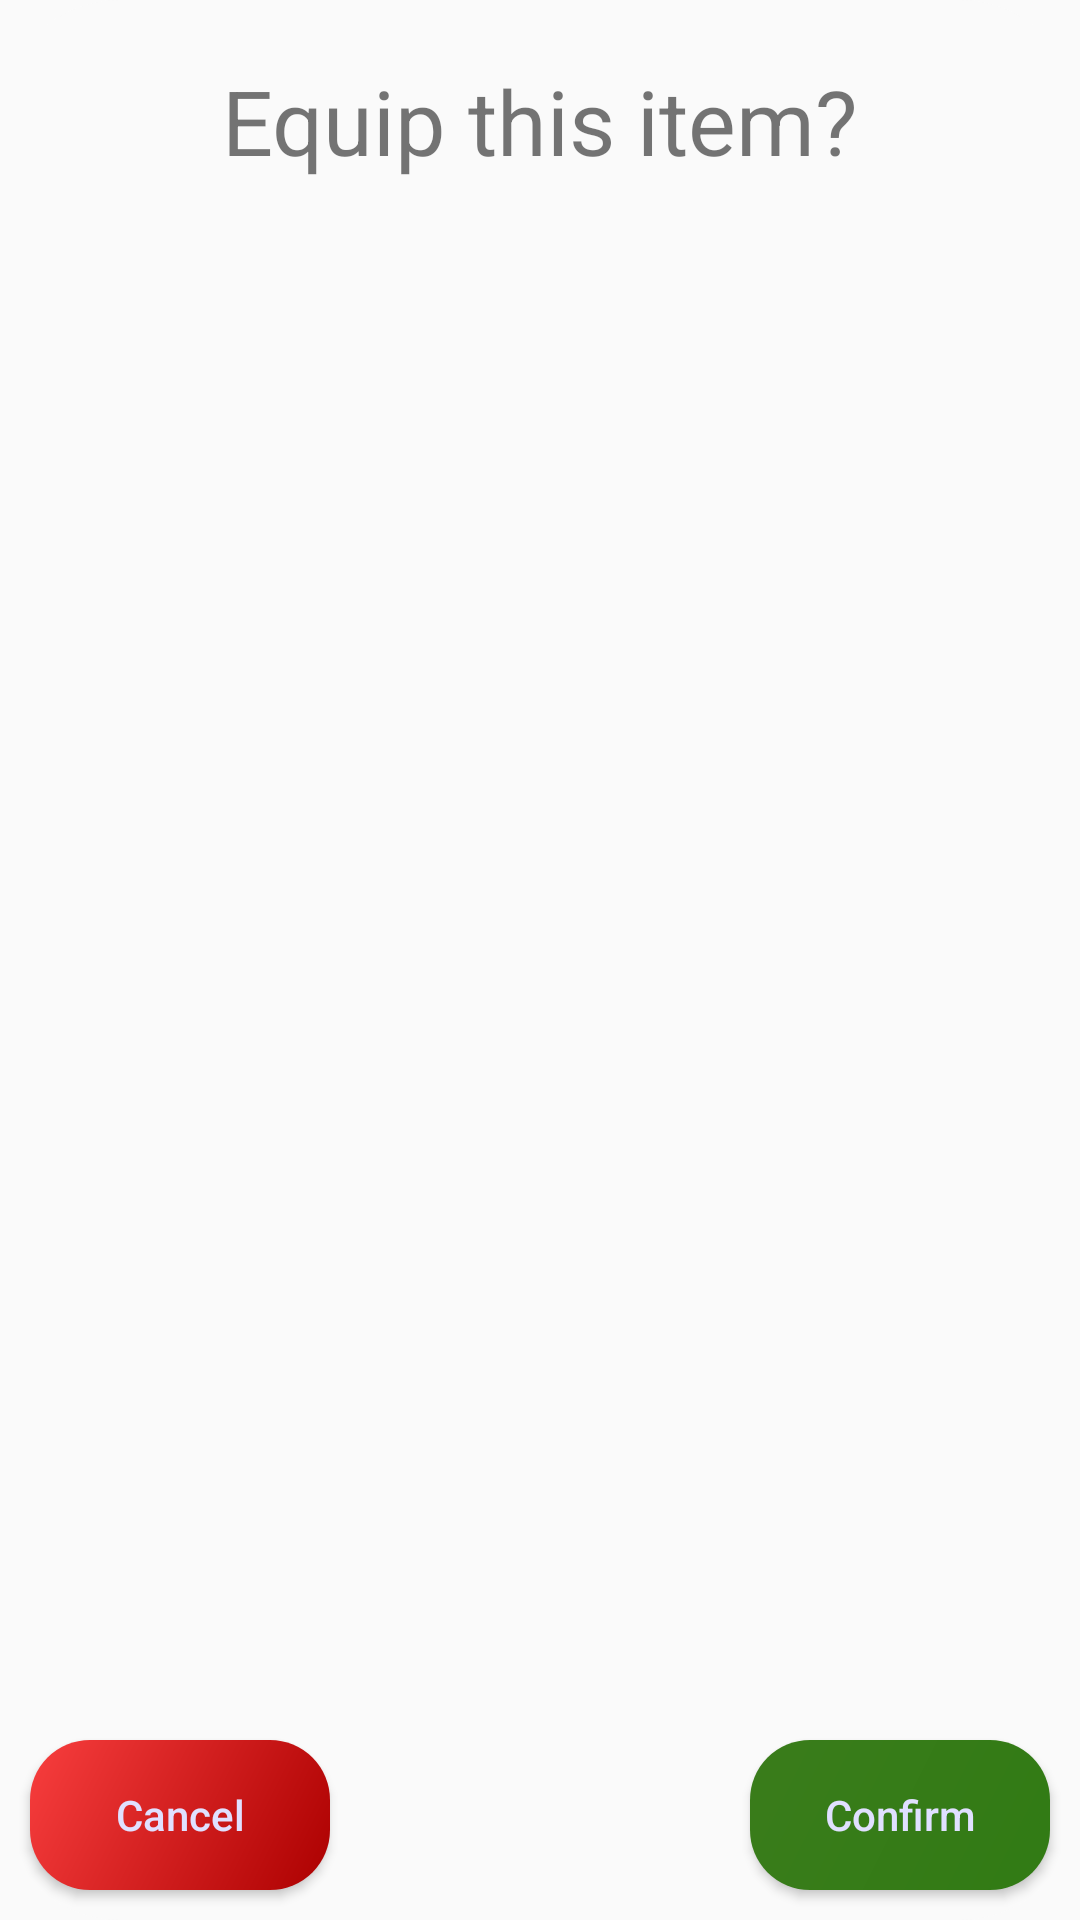

The Android layout XML behind this screen, and the referenced resources:
<!-- AndroidManifest.xml: application theme AppTheme -->
<!-- res/layout/dialog_layout.xml -->
<?xml version="1.0" encoding="utf-8"?>
<androidx.constraintlayout.widget.ConstraintLayout xmlns:android="http://schemas.android.com/apk/res/android"
    xmlns:app="http://schemas.android.com/apk/res-auto"
    android:layout_width="match_parent"
    android:layout_height="250dp"
    android:background="@drawable/dialog_background">

    <View
        android:layout_width="match_parent"
        android:layout_height="250dp"
        app:layout_constraintBottom_toBottomOf="parent" />

    <TextView
        android:layout_width="wrap_content"
        android:layout_height="wrap_content"
        android:text="@string/equip_this_item"
        android:textSize="30sp"
        android:layout_marginTop="20dp"
        app:layout_constraintTop_toTopOf="parent"
        app:layout_constraintLeft_toLeftOf="parent"
        app:layout_constraintRight_toRightOf="parent"
        />


    <Button
        android:id="@+id/cancelButtonDialog"
        android:layout_width="100dp"
        android:layout_height="50dp"
        android:layout_margin="10dp"
        android:text="@string/cancel"
        android:textAllCaps="false"
        android:background="@drawable/cancel_button"
        android:textColor="@color/textColorLight"
        app:layout_constraintBottom_toBottomOf="parent"
        app:layout_constraintLeft_toLeftOf="parent" />


    <Button
        android:id="@+id/confirmButtonDialog"
        android:layout_width="100dp"
        android:background="@drawable/confirm_button"
        android:layout_height="50dp"
        android:layout_margin="10dp"
        android:text="@string/confirm"
        android:textAllCaps="false"
        android:textColor="@color/textColorLight"
        app:layout_constraintBottom_toBottomOf="parent"
        app:layout_constraintRight_toRightOf="parent" />
</androidx.constraintlayout.widget.ConstraintLayout>
<!-- resources referenced by this layout -->
<resources>
  <color name="textColorLight">#E0E0FF</color>
  <!-- drawable cancel_button (drawable) -->
  <?xml version="1.0" encoding="utf-8"?>
  <shape xmlns:android="http://schemas.android.com/apk/res/android"
      android:shape="rectangle" android:padding="10dp"
      >
      <corners android:radius="20dp"/>
  
      <gradient
          android:angle="315"
          android:endColor="#ac0000"
          android:startColor="#F83E3E"
          android:type="linear" />
  
  </shape>
  <!-- drawable confirm_button (drawable) -->
  <?xml version="1.0" encoding="utf-8"?>
  <shape xmlns:android="http://schemas.android.com/apk/res/android"
      android:shape="rectangle" android:padding="10dp"
      >
      <corners android:radius="20dp"/>
  
      <gradient
          android:angle="315"
          android:endColor="#317B14"
          android:startColor="#3A7C1B"
          android:type="linear" />
  
  </shape>
  <!-- drawable dialog_background (drawable) -->
  <?xml version="1.0" encoding="utf-8"?>
  <shape xmlns:android="http://schemas.android.com/apk/res/android"
      android:shape="rectangle" android:padding="10dp"
      >
      <corners android:radius="40dp"/>
      <solid android:color="#fafafa" />
  
  </shape>
  <string name="cancel">Cancel</string>
  <string name="confirm">Confirm</string>
  <string name="equip_this_item">Equip this item?</string>
  <style name="AppTheme" parent="Theme.AppCompat.Light.NoActionBar">
          
          <item name="colorPrimary">@color/colorPrimary</item>
          <item name="colorPrimaryDark">@color/colorPrimaryDark</item>
          <item name="colorAccent">@color/green</item>
      </style>
  <color name="colorPrimary">#313149</color>
  <color name="colorPrimaryDark">#33334B</color>
  <color name="green">#2C863A</color>
</resources>
